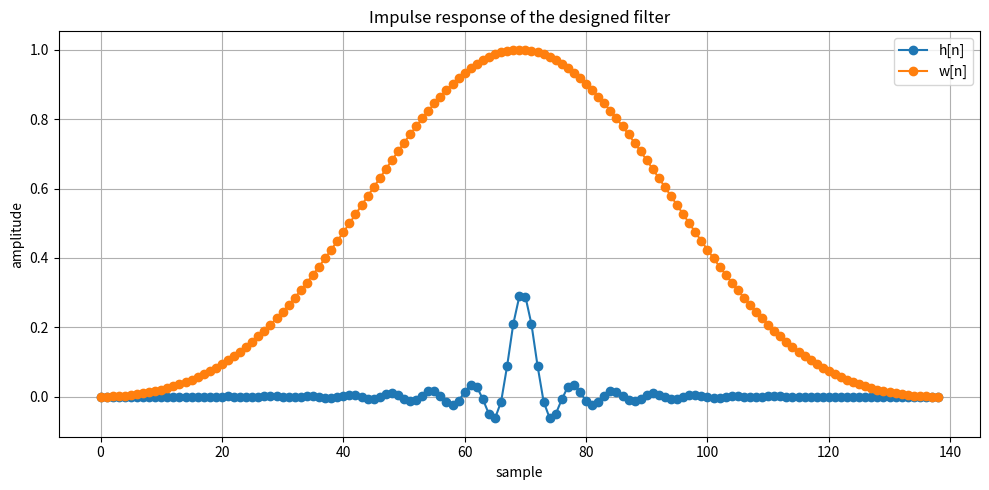
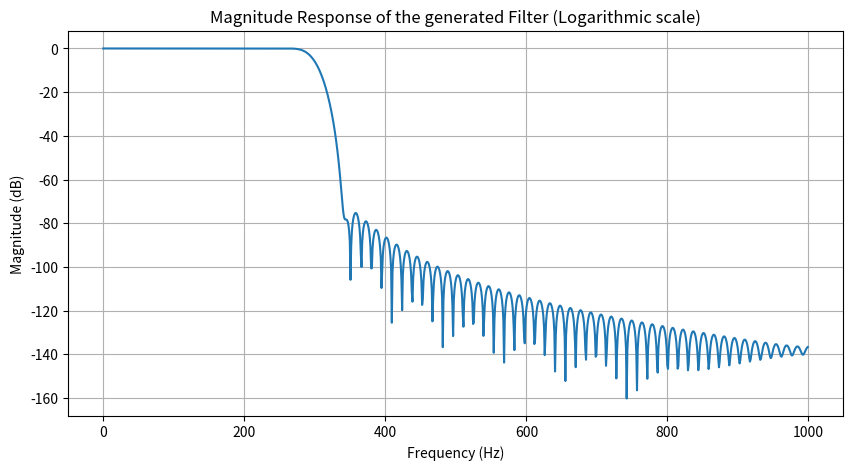
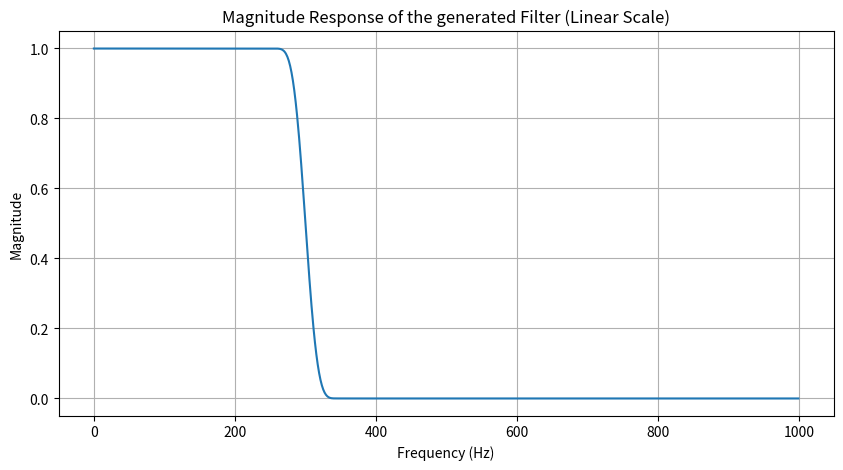

Python code for these plots, in order:
# This code generates FIR filter coefficients of an Low pass
# filter using the windowed-sinc method

import math
import numpy as np
import matplotlib.pyplot as plt

PI = math.pi

# window function variables
RECTANGULAR = 0
BARLETT = 1
HANN = 2
HAMMING = 3
BLACKMAN = 4


# Define the window class
class Window:
    def __init__(self, attenuation, transition):
        self.attenuation = attenuation  # Peak approximation error in dB
        self.transition = transition    # Transition band width in rads/s

        # find the window type based on attenuation and the window length based on TBW
        if (abs(self.attenuation) <= 21):
            self.winFunc = RECTANGULAR    # Rectangular function
            self.L = math.ceil((1.8*PI)/self.transition)

        elif (abs(self.attenuation)>21 and abs(self.attenuation)<=26):
            self.winFunc = BARLETT    # Barlett function
            self.L = math.ceil((6.1*PI)/self.transition)

        elif (abs(self.attenuation)>26 and abs(self.attenuation)<=44):
            self.winFunc = HANN    # Hann function
            self.L = math.ceil((6.2*PI)/self.transition)

        elif (abs(self.attenuation)>44 and abs(self.attenuation)<=53):
            self.winFunc = HAMMING    # Hamming function
            self.L = math.ceil((6.6*PI)/self.transition)

        elif (abs(self.attenuation)>53 and abs(self.attenuation)<=74):
            self.winFunc = BLACKMAN    # Blackman function
            self.L = math.ceil((11*PI)/self.transition)

        if(self.valid == 1 and self.L % 2 == 0):    # in the window length is even, make it odd
            self.L = self.L + 1

        self.M = self.L - 1     # Filter order


    # window function according to the window type
    def window(self):
        if (self.winFunc == RECTANGULAR):
            # rectangular function definition
            W = np.ones(self.L, dtype=int)

        elif (self.winFunc == BARLETT):
            # Barlett function definition
            n = np.arange(self.L)
            W = 1 - np.abs((n - (self.M)/2) / ((self.L)/2))

        elif (self.winFunc == HANN):
            # Hann function definition
            n = np.arange(self.L)
            W = 0.5 - 0.5*np.cos((2*n*PI)/(self.M))

        elif (self.winFunc == HAMMING):
            # Hamming function definition
            n = np.arange(self.L)
            W = 0.54 - 0.46*np.cos((2*n*PI)/self.M)

        elif (self.winFunc == BLACKMAN):
            # Blackman function definition
            n = np.arange(self.L)
            W = 0.42 - 0.5*np.cos((2*n*PI)/self.M) + 0.08*np.cos((4*n*PI)/self.M)

        return W
    


# Define the filter class
class LP_Filter(Window):
    # The goal is to compute the impulse response of the filter
    def __init__(self, attenuation, transition, cutoff, sampling):   # cutoff is the cutoff frequency
        # Compute cutoff, attenuation and TBW from the constructor's params
        transition = (2*PI*transition)/sampling # convert to rads/sec
        self.cutoff = (2*PI*cutoff)/sampling    # convert to rads/sec
        self.length = 0
        self.sampling = sampling
        self.valid = 1

        if(transition>0 and cutoff>0 and sampling>0):
            if(self.cutoff > PI):       # Nyquist-Shannon Sampling theorem violated
                self.valid = 0
                print(f"Cutoff frequency canno exceed {sampling/2} Hz")

            elif(transition/2+self.cutoff >= PI or self.cutoff-transition/2 <= 0):  # Transisition band too large
                self.valid = 0
                print("Transition band too large")
            
            if(transition < 0.0001):
                self.valid = 0
                print("Transition band too narrow")

            if(attenuation > 74):       # Attenuation too high
                self.valid = 0
                print("Attenuation value is too high (Max = 74dB)")
        else:
            self.valid = 0
            print("Sampling, cutoff and transition must be > 0")

        if(self.valid == 1):
            super().__init__(abs(attenuation), transition)

    # define the method that returns the final impulse response
    def impulse(self):
        if(self.valid == 0):
            return 0        
    
        else:
            n = np.arange(self.L)
            h = (self.cutoff/PI) * np.sinc((self.cutoff*(n-self.L/2))/PI)
            h = h * super().window()
            self.length = self.L
            return h
        
    # define the function that computes the delay from the filter
    def delay(self):
        if(self.valid == 0):
            return 0
        else:
            return (self.M/2)/self.sampling
    


# user defined variables
sampling = 2000         # Sampling rate in samples/s or Hz
cutoff = 300            # Cutoff frequency in Hz
transition = 80         # Transition band width in Hz
attenuation = 72        # Attenuation in dB


lowPass = LP_Filter(attenuation, transition, cutoff, sampling)

h = lowPass.impulse()
w = lowPass.window()


# Plot the impulse response and the window function if valid
if(lowPass.valid == 1):

    # print the coefficients
    for i in h:
        print(f"{i}, ")
    
    # print the filter's length and group delay
    print(f"The number of coefficients is {lowPass.length}")
    print(f"The delay of this filter is {lowPass.delay()*1000} ms")

    # VALIDATION code

    # Plot impulse response
    plt.figure(1, figsize=(10, 5))
    plt.plot(h, label='h[n]', marker='o')
    plt.plot(w, label='w[n]', marker='o')
    plt.xlabel('sample')
    plt.ylabel('amplitude')
    plt.title('Impulse response of the designed filter')
    plt.legend()
    plt.grid(True)
    plt.tight_layout()
    plt.show()


    # Zero-padding and Compute frequency response
    n_fft = 2048  # Increase the resolution of the frequency bins
    frequencies = np.fft.fftfreq(n_fft, d=1/sampling)
    magnitude_response = np.abs(np.fft.fft(h, n_fft))


    # Plot magnitude response in dB
    plt.figure(2, figsize=(10, 5))
    plt.plot(frequencies[:n_fft//2], 20 * np.log10(magnitude_response[:n_fft//2]))
    plt.xlabel('Frequency (Hz)')
    plt.ylabel('Magnitude (dB)')
    plt.title('Magnitude Response of the generated Filter (Logarithmic scale)')
    plt.grid(True)
    plt.show()

    # Plot magnitude response in linear scale
    plt.figure(3, figsize=(10, 5))
    plt.plot(frequencies[:n_fft//2], magnitude_response[:n_fft//2])
    plt.xlabel('Frequency (Hz)')
    plt.ylabel('Magnitude')
    plt.title('Magnitude Response of the generated Filter (Linear Scale)')
    plt.grid(True)
    plt.show()
